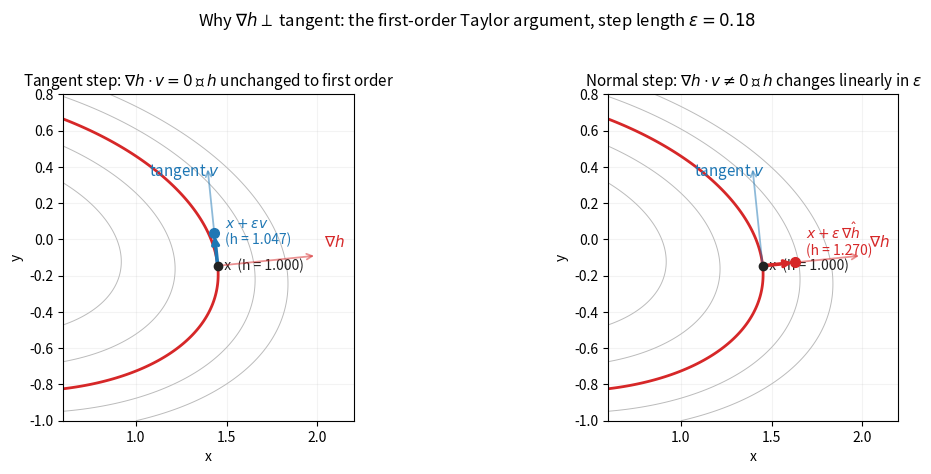

Reproduce this figure in Python.
"""Visualize the first-order Taylor argument behind grad-perpendicular-
to-tangent.

Two side-by-side panels at the same point on the level set h(x,y) = 1:

  Left:  step in tangent direction → stays on the contour (h unchanged
         to first order). Shows h(x+ε v) ≈ h(x) when ∇h·v = 0.
  Right: step in gradient direction → leaves the contour. Shows
         h(x+ε∇h) ≈ h(x) + ε ‖∇h‖².

Annotations report the actual h values at the step endpoints so the
reader can compare "essentially 1" vs. "noticeably larger than 1."

Run:
    cd wiki/assets/constraint-gradient && python3 tangent_decomposition.py
"""

import numpy as np
import matplotlib.pyplot as plt


def h(x, y):
    return 0.5 * x ** 2 + 1.5 * y ** 2 + 0.4 * x * y


def grad_h(x, y):
    return np.array([x + 0.4 * y, 3.0 * y + 0.4 * x])


def draw_panel(ax, mode, title):
    """mode: 'tangent' or 'normal'."""
    # Background contours (faint, so the eye picks up the level set)
    xs = np.linspace(0.6, 2.2, 200)
    ys = np.linspace(-1.0, 0.8, 200)
    X, Y = np.meshgrid(xs, ys)
    Z = h(X, Y)
    ax.contour(X, Y, Z, levels=[0.4, 0.7, 1.0, 1.3, 1.6],
               colors="#bbb", linewidths=0.7)
    ax.contour(X, Y, Z, levels=[1.0], colors="#d62728", linewidths=2.0)

    # Pick the point on h = 1 in the right half-plane near y = 0
    rs = np.linspace(0.01, 3.0, 5000)
    th = -0.1
    xs_r = rs * np.cos(th)
    ys_r = rs * np.sin(th)
    h_r = h(xs_r, ys_r)
    i = np.argmin(np.abs(h_r - 1.0))
    px, py = xs_r[i], ys_r[i]

    # Unit gradient and unit tangent at p
    g = grad_h(px, py)
    gmag = np.linalg.norm(g)
    u = g / gmag                # unit normal
    t = np.array([-u[1], u[0]]) # unit tangent (90° rotation)

    # Step length — visible but small enough that 1st-order story holds
    # cleanly: tangent step drift is O(ε²) curvature, normal step is O(ε).
    eps = 0.18

    # Origin point
    ax.plot([px], [py], "o", color="#222", ms=6, zorder=6)
    ax.annotate(
        f"  x  (h = {h(px, py):.3f})",
        xy=(px, py), color="#222", fontsize=10, va="center",
    )

    # Draw both reference arrows lightly in both panels
    al_n = 0.55
    al_t = 0.55
    ax.annotate(
        "",
        xy=(px + al_n * u[0], py + al_n * u[1]), xytext=(px, py),
        arrowprops=dict(arrowstyle="->", color="#d62728", lw=1.3, alpha=0.5),
    )
    ax.annotate(
        "",
        xy=(px + al_t * t[0], py + al_t * t[1]), xytext=(px, py),
        arrowprops=dict(arrowstyle="->", color="#1f77b4", lw=1.3, alpha=0.5),
    )
    ax.text(px + al_n * u[0] + 0.04, py + al_n * u[1] + 0.05,
            r"$\nabla h$", color="#d62728", fontsize=11)
    ax.text(px + al_t * t[0] - 0.32, py + al_t * t[1] - 0.05,
            r"tangent $v$", color="#1f77b4", fontsize=11)

    # The actual step
    if mode == "tangent":
        dx, dy = eps * t
        step_color = "#1f77b4"
        endpoint_label = (
            r"$x + \epsilon v$"
            + f"\n(h = {h(px + dx, py + dy):.3f})"
        )
    else:
        # Step along ∇h, same Euclidean length ε for fair comparison
        dx, dy = eps * u
        step_color = "#d62728"
        endpoint_label = (
            r"$x + \epsilon\, \hat{\nabla h}$"
            + f"\n(h = {h(px + dx, py + dy):.3f})"
        )

    ax.annotate(
        "",
        xy=(px + dx, py + dy), xytext=(px, py),
        arrowprops=dict(arrowstyle="->", color=step_color, lw=2.6),
    )
    ax.plot([px + dx], [py + dy], "o", color=step_color, ms=7, zorder=6)
    ax.annotate(
        endpoint_label,
        xy=(px + dx, py + dy),
        xytext=(px + dx + 0.06, py + dy - 0.06 if mode == "tangent"
                else py + dy + 0.04),
        color=step_color, fontsize=10,
    )

    # Layout
    ax.set_xlim(0.6, 2.2)
    ax.set_ylim(-1.0, 0.8)
    ax.set_aspect("equal", adjustable="box")
    ax.set_title(title, fontsize=11)
    ax.set_xlabel("x")
    ax.set_ylabel("y")
    ax.grid(True, alpha=0.15)


def main():
    fig, axes = plt.subplots(1, 2, figsize=(11.5, 4.6))

    draw_panel(
        axes[0], "tangent",
        r"Tangent step: $\nabla h \cdot v = 0$ ⟹ $h$ unchanged "
        r"to first order",
    )
    draw_panel(
        axes[1], "normal",
        r"Normal step: $\nabla h \cdot v \ne 0$ ⟹ $h$ changes "
        r"linearly in $\epsilon$",
    )

    fig.suptitle(
        r"Why $\nabla h \perp$ tangent: the first-order Taylor argument, "
        r"step length $\epsilon = 0.18$",
        fontsize=12, y=1.02,
    )
    fig.tight_layout()
    fig.savefig("tangent_decomposition.png", dpi=120,
                bbox_inches="tight")
    print("wrote tangent_decomposition.png")


if __name__ == "__main__":
    main()
